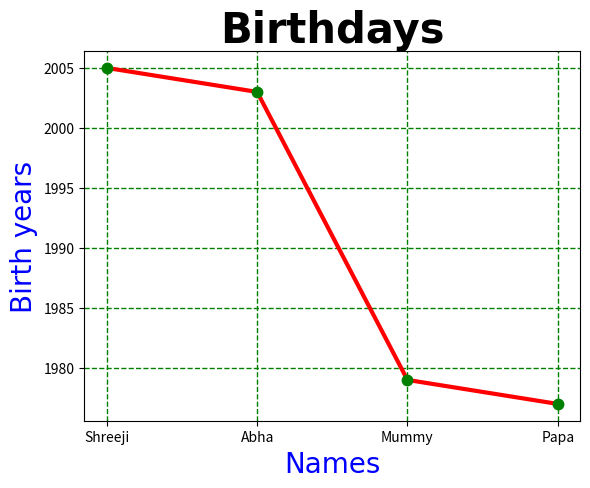

Here is the Python script that generated this plot:
import matplotlib.pyplot as mlp
import numpy as np

x = np.array(["Shreeji","Abha","Mummy","Papa"])
y = np.array([2005,2003,1979,1977])

mlp.plot(x,y,ls="-",c = "red", marker = ".",lw=3, mfc = "g",mec="g",ms = 15)


font1 = {'family':'calibri','color':'k',"weight":"bold",'size':30}
font2 = {'family':'calibri','color':'blue','size':20}


mlp.title("Birthdays", fontdict=font1)
mlp.xlabel("Names", fontdict=font2)
mlp.ylabel("Birth years", fontdict=font2)

mlp.grid(ls="--",lw=1,c="green")

mlp.show()

